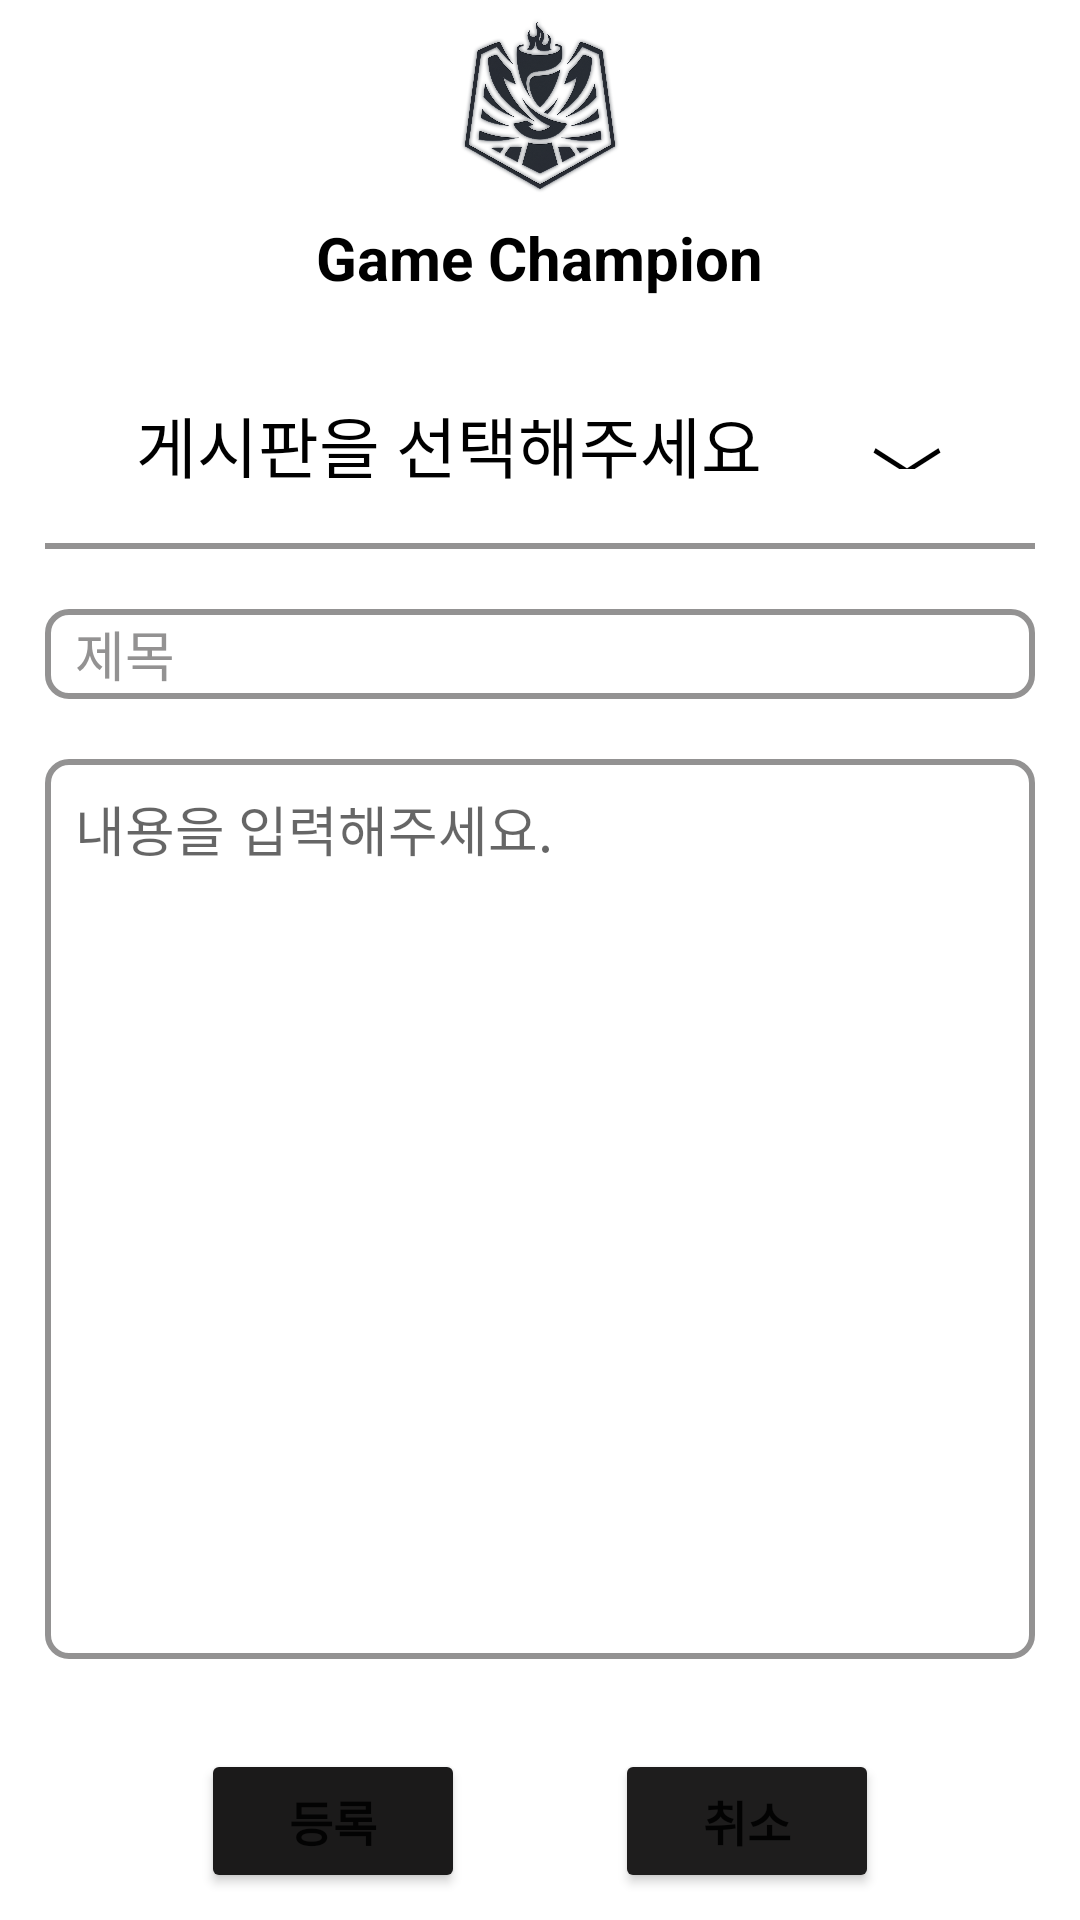

Produce the Android XML layout that renders to this screen, including the resource entries it uses.
<!-- AndroidManifest.xml: application theme Theme.JS -->
<!-- res/layout/activity_table.xml -->
<?xml version="1.0" encoding="utf-8"?>
<androidx.constraintlayout.widget.ConstraintLayout xmlns:android="http://schemas.android.com/apk/res/android"
    xmlns:app="http://schemas.android.com/apk/res-auto"
    xmlns:tools="http://schemas.android.com/tools"
    android:layout_width="match_parent"
    android:layout_height="match_parent"
    tools:context=".Table">

    <LinearLayout
        android:layout_width="match_parent"
        android:layout_height="match_parent"
        android:orientation="vertical">

        <ImageView
            android:id="@+id/imageView"
            android:layout_width="70dp"
            android:layout_height="70dp"
            android:layout_gravity="center_horizontal"
            app:srcCompat="@drawable/logo_black" />

        <TextView
            android:id="@+id/textView"
            android:layout_width="155dp"
            android:layout_height="32dp"
            android:layout_gravity="center_horizontal"
            android:gravity="center"
            android:text="Game Champion"
            android:textColor="#000000"
            android:textSize="20sp"
            android:textStyle="bold" />

        <LinearLayout
            android:layout_width="match_parent"
            android:layout_height="wrap_content"
            android:layout_marginTop="30dp"
            android:gravity="center_horizontal"
            android:orientation="horizontal">

            <TextView
                android:id="@+id/tv_board_title"
                android:layout_width="245dp"
                android:layout_height="34dp"
                android:layout_gravity="center_horizontal"
                android:text="게시판을 선택해주세요      "
                android:textColor="#000000"
                android:textSize="22sp" />

            <TextView
                android:id="@+id/tv_board"
                android:layout_width="wrap_content"
                android:layout_height="15dp"
                android:layout_gravity="center_horizontal|center_vertical"
                android:text="﹀"
                android:textColor="#000000"
                android:textSize="24sp" />

        </LinearLayout>

        <LinearLayout
            android:layout_width="wrap_content"
            android:layout_height="wrap_content"
            android:layout_gravity="center_horizontal"
            android:orientation="vertical">

            <View
                android:id="@+id/view"
                android:layout_width="match_parent"
                android:layout_height="2dp"
                android:layout_marginTop="15dp"
                android:background="#939292" />

            <EditText
                android:id="@+id/edt_table_title"
                android:layout_width="330dp"
                android:layout_height="30dp"
                android:layout_gravity="center_horizontal"
                android:layout_marginTop="20dp"
                android:background="@drawable/border"
                android:ems="10"
                android:hint="제목"
                android:inputType="textPersonName"
                android:paddingLeft="10dp"
                android:textColor="#000000"
                android:textColorHint="#939292" />

            <EditText
                android:id="@+id/edt_table_text"
                android:layout_width="match_parent"
                android:layout_height="300dp"
                android:layout_gravity="center_horizontal"
                android:layout_marginTop="20dp"
                android:background="@drawable/border"
                android:ems="10"
                android:gravity="start|top"
                android:hint="내용을 입력해주세요."
                android:inputType="textMultiLine"
                android:padding="10dp"
                android:textColor="#000000" />
        </LinearLayout>

        <LinearLayout
            android:layout_width="match_parent"
            android:layout_height="wrap_content"
            android:layout_marginTop="30dp"
            android:gravity="center_horizontal"
            android:orientation="horizontal">

            <Button
                android:id="@+id/btn_submit"
                android:layout_width="wrap_content"
                android:layout_height="wrap_content"
                android:text="등록"
                android:textSize="16sp"
                android:textStyle="bold"
                app:backgroundTint="#1B1A1A" />

            <Button
                android:id="@+id/button_cancle"
                android:layout_width="wrap_content"
                android:layout_height="wrap_content"
                android:layout_marginLeft="50dp"
                android:text="취소"
                android:textSize="16sp"
                android:textStyle="bold"
                app:backgroundTint="#1E1D1D" />
        </LinearLayout>



    </LinearLayout>

</androidx.constraintlayout.widget.ConstraintLayout>
<!-- resources referenced by this layout -->
<resources>
  <!-- drawable border (drawable-v24) -->
  <?xml version="1.0" encoding="utf-8"?>
  <shape xmlns:android="http://schemas.android.com/apk/res/android"
  
      android:padding="10dp"
      android:shape="rectangle">
      <solid android:color="#ffffff"/>
  
      <corners
          android:bottomLeftRadius="7dp"
          android:bottomRightRadius="7dp"
          android:topLeftRadius="7dp"
          android:topRightRadius="7dp"/>
  
      <stroke
          android:width="2dp"
          android:color="#FF939292"/>
  </shape>
  <!-- drawable logo_black: png bitmap (drawable, 595556 bytes) -->
  <style name="Theme.JS" parent="Theme.MaterialComponents.DayNight.DarkActionBar">
          
          <item name="colorPrimary">@color/purple_500</item>
          <item name="colorPrimaryVariant">@color/black</item>
          <item name="colorOnPrimary">@color/white</item>
          
          <item name="colorSecondary">@color/teal_200</item>
          <item name="colorSecondaryVariant">@color/teal_700</item>
          <item name="colorOnSecondary">@color/black</item>
          
          <item name="android:statusBarColor" tools:targetApi="l">?attr/colorPrimaryVariant</item>
          
          <item name="windowActionBar">false</item>
          <item name="windowNoTitle">true</item>
  
      </style>
  <!-- not gathered from this repository: default colours our renderer supplied (Android Studio template values) -->
  <color name="purple_500">#FF6200EE</color>
  <color name="teal_200">#FF03DAC5</color>
  <color name="teal_700">#FF018786</color>
  <color name="black">#FF000000</color>
  <color name="white">#FFFFFFFF</color>
</resources>
